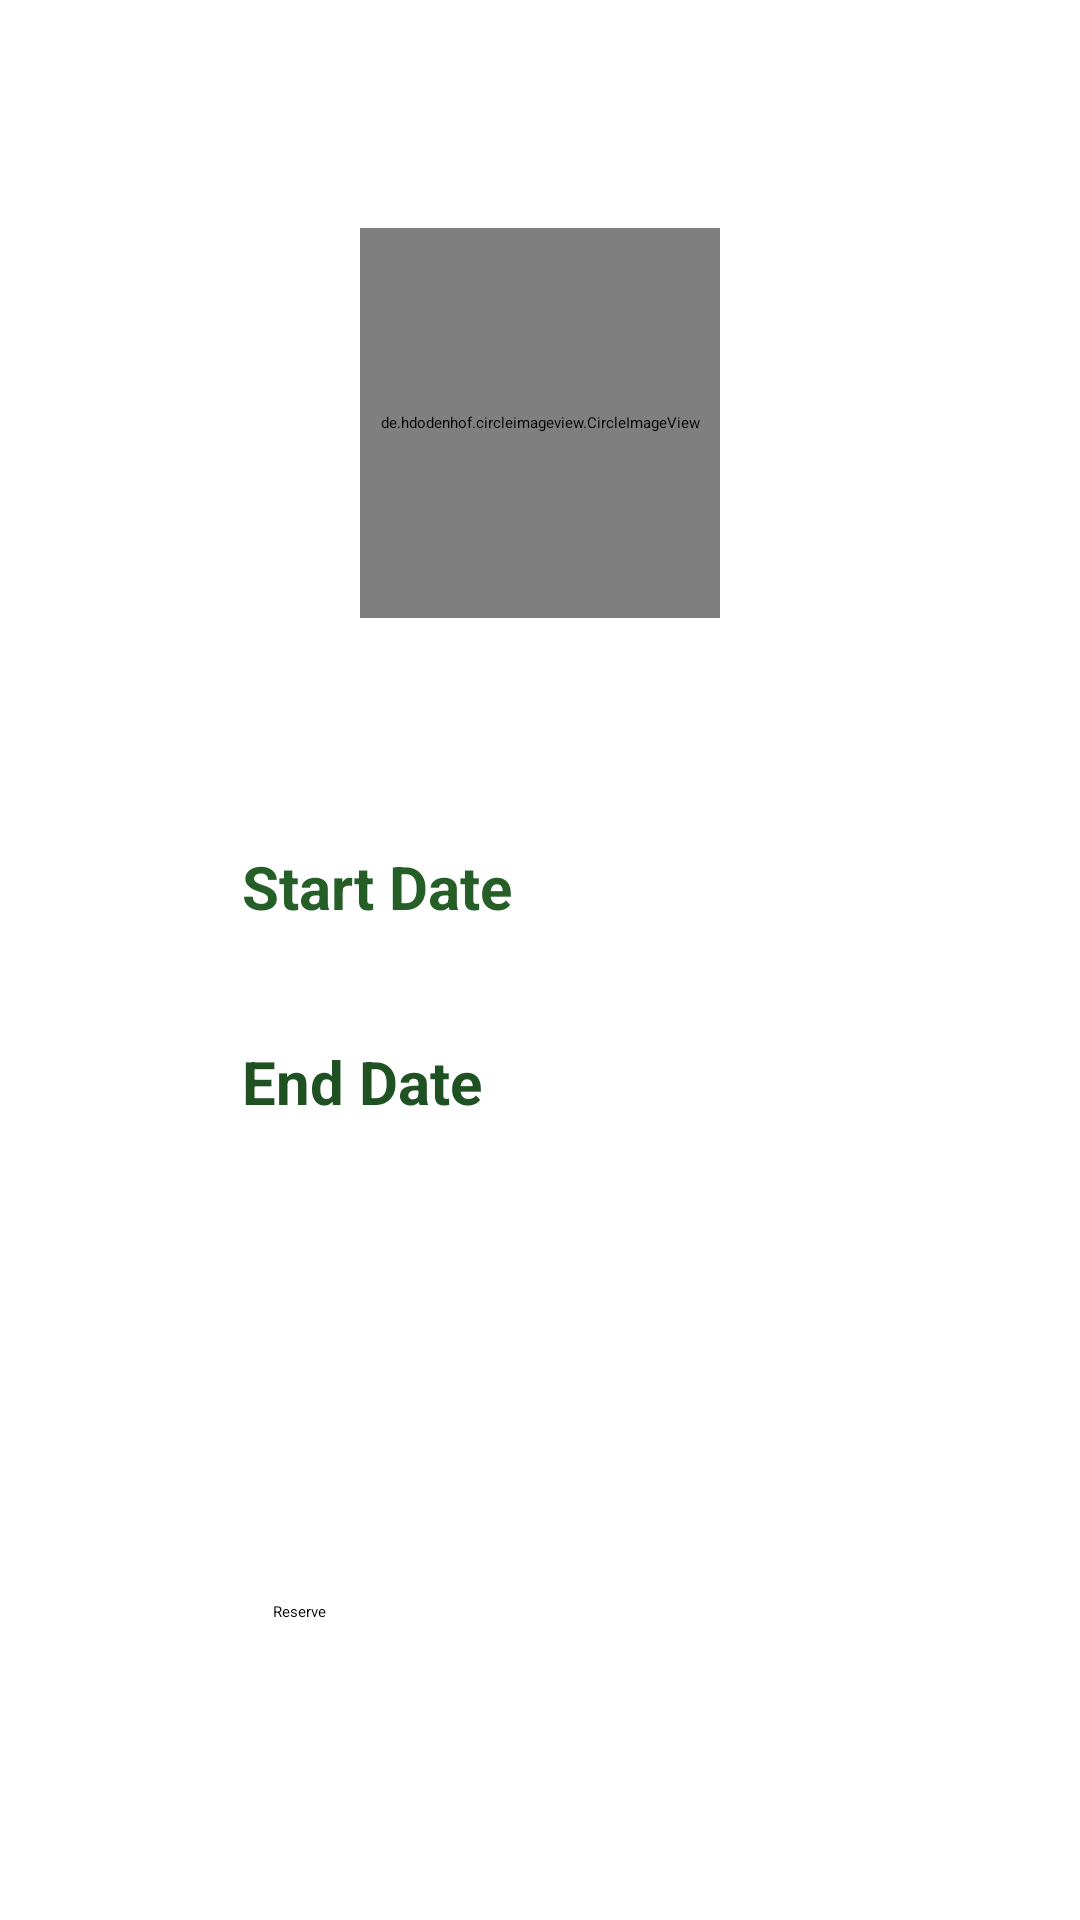

Here is an Android app screen rendered from its layout file. Give the layout XML and the strings, colors and styles it references.
<!-- AndroidManifest.xml: application theme Theme.AndroidProject -->
<!-- res/layout/activity_reserve.xml -->
<?xml version="1.0" encoding="utf-8"?>
<androidx.constraintlayout.widget.ConstraintLayout xmlns:android="http://schemas.android.com/apk/res/android"
    xmlns:app="http://schemas.android.com/apk/res-auto"
    xmlns:tools="http://schemas.android.com/tools"
    android:layout_width="match_parent"
    android:layout_height="match_parent"
    android:background="@drawable/background"
    tools:context=".ReserveActivity">

    <de.hdodenhof.circleimageview.CircleImageView
        android:id="@+id/image"
        android:layout_width="120dp"
        android:layout_height="130dp"
        android:layout_gravity="center"
        android:src="@drawable/logo"
        app:layout_constraintBottom_toTopOf="@+id/startdate"
        app:layout_constraintEnd_toEndOf="parent"
        app:layout_constraintStart_toStartOf="parent"
        app:layout_constraintTop_toTopOf="parent"
        tools:ignore="MissingConstraints" />

    <Button
        android:id="@+id/startdate"
        style="?android:spinnerStyle"
        android:layout_width="224dp"
        android:layout_height="75dp"
        android:backgroundTint="#0C2D4E"
        android:onClick="opendatepicker"
        android:text="Start Date"
        android:textColor="#265E28"
        android:textSize="20dp"
        android:textStyle="bold"
        app:layout_constraintBottom_toBottomOf="parent"
        app:layout_constraintEnd_toEndOf="parent"
        app:layout_constraintHorizontal_bias="0.594"
        app:layout_constraintStart_toStartOf="parent"
        app:layout_constraintTop_toTopOf="parent"
        app:layout_constraintVertical_bias="0.499" />

    <Button
        android:id="@+id/enddate"
        style="?android:spinnerStyle"
        android:layout_width="224dp"
        android:layout_height="75dp"
        android:backgroundTint="#0C2D4E"
        android:onClick="opendatepicker1"
        android:text="End Date"
        android:textSize="20dp"
        android:textStyle="bold"
        android:textColor="@color/green"
        app:layout_constraintBottom_toBottomOf="parent"
        app:layout_constraintEnd_toEndOf="parent"
        app:layout_constraintHorizontal_bias="0.593"
        app:layout_constraintStart_toStartOf="parent"
        app:layout_constraintTop_toTopOf="parent"
        app:layout_constraintVertical_bias="0.614" />

    <Button
        android:id="@+id/reserve"
        android:layout_width="200dp"
        android:layout_height="70dp"
        android:backgroundTint="#0C2D4E"
        android:onClick="Reserve"
        android:text="Reserve"
        app:layout_constraintBottom_toBottomOf="parent"
        app:layout_constraintEnd_toEndOf="parent"
        app:layout_constraintHorizontal_bias="0.569"
        app:layout_constraintStart_toStartOf="parent"
        app:layout_constraintTop_toTopOf="parent"
        app:layout_constraintVertical_bias="0.936"
        tools:ignore="OnClick,UsingOnClickInXml" />
</androidx.constraintlayout.widget.ConstraintLayout>
<!-- resources referenced by this layout -->
<resources>
  <color name="green">#205122</color>
  <!-- drawable logo: jpg bitmap (drawable, 21208 bytes) -->
</resources>
